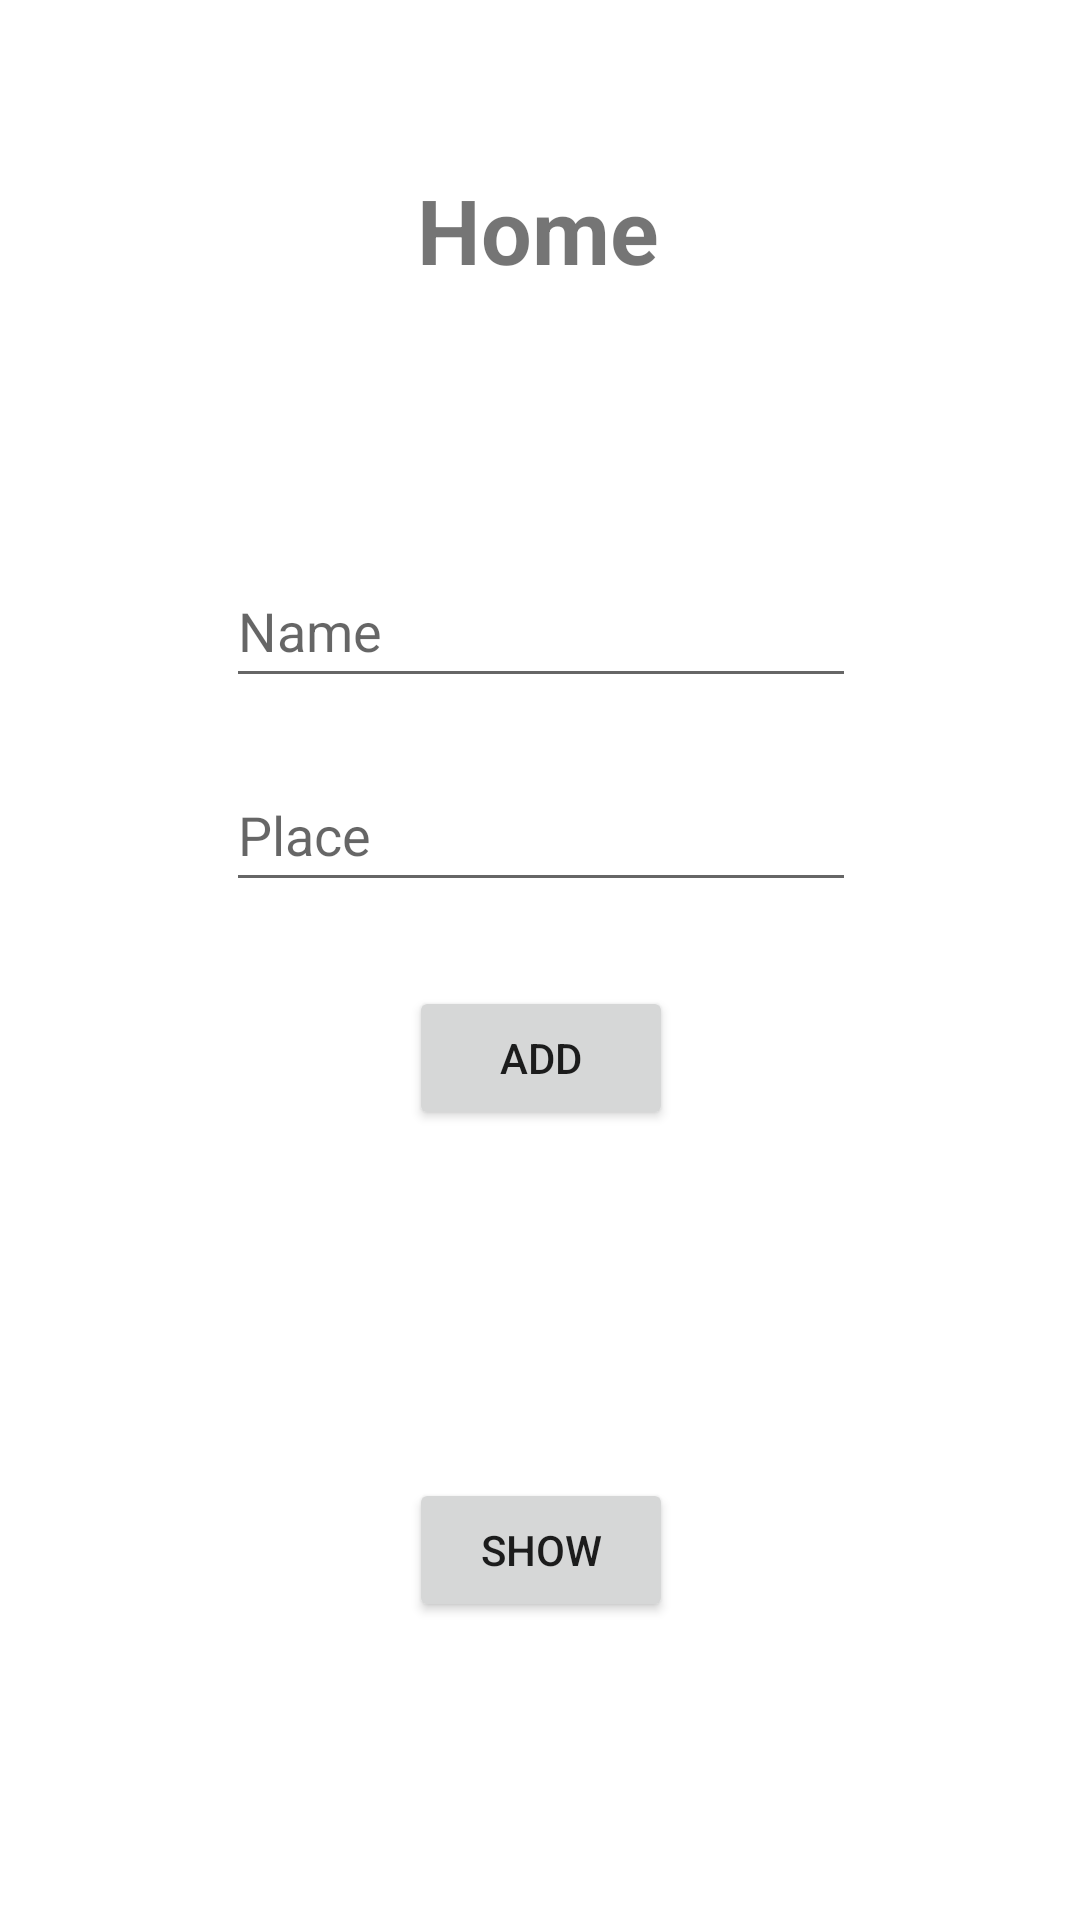

Write the Android layout XML for this screen, with the resource values it uses.
<!-- AndroidManifest.xml: application theme Theme.AWSMySQL -->
<!-- res/layout/activity_main.xml -->
<?xml version="1.0" encoding="utf-8"?>
<androidx.constraintlayout.widget.ConstraintLayout xmlns:android="http://schemas.android.com/apk/res/android"
    xmlns:app="http://schemas.android.com/apk/res-auto"
    xmlns:tools="http://schemas.android.com/tools"
    android:layout_width="match_parent"
    android:layout_height="match_parent"
    tools:context=".MainActivity">

    <TextView
        android:id="@+id/textView1"
        android:layout_width="wrap_content"
        android:layout_height="wrap_content"
        android:text="Home"
        android:textSize="30sp"
        android:textStyle="bold"
        app:layout_constraintBottom_toBottomOf="parent"
        app:layout_constraintEnd_toEndOf="parent"
        app:layout_constraintHorizontal_bias="0.498"
        app:layout_constraintStart_toStartOf="parent"
        app:layout_constraintTop_toTopOf="parent"
        app:layout_constraintVertical_bias="0.094" />

    <EditText
        android:id="@+id/editTextTextPersonName"
        android:layout_width="wrap_content"
        android:layout_height="wrap_content"
        android:layout_marginTop="88dp"
        android:ems="10"
        android:hint="Name"
        android:inputType="textPersonName"
        android:minHeight="48dp"
        app:layout_constraintEnd_toEndOf="parent"
        app:layout_constraintHorizontal_bias="0.502"
        app:layout_constraintStart_toStartOf="parent"
        app:layout_constraintTop_toBottomOf="@+id/textView1" />

    <EditText
        android:id="@+id/editTextTextPersonPlace"
        android:layout_width="wrap_content"
        android:layout_height="wrap_content"
        android:layout_marginTop="20dp"
        android:ems="10"
        android:hint="Place"
        android:inputType="textPersonName"
        android:minHeight="48dp"
        app:layout_constraintEnd_toEndOf="parent"
        app:layout_constraintHorizontal_bias="0.502"
        app:layout_constraintStart_toStartOf="parent"
        app:layout_constraintTop_toBottomOf="@+id/editTextTextPersonName" />

    <Button
        android:id="@+id/buttonShow"
        android:layout_width="wrap_content"
        android:layout_height="wrap_content"
        android:layout_marginTop="116dp"
        android:text="Show"
        android:onClick="showFunc"
        app:layout_constraintEnd_toEndOf="parent"
        app:layout_constraintHorizontal_bias="0.501"
        app:layout_constraintStart_toStartOf="parent"
        app:layout_constraintTop_toBottomOf="@+id/buttonAdd" />

    <Button
        android:id="@+id/buttonAdd"
        android:layout_width="wrap_content"
        android:layout_height="wrap_content"
        android:layout_marginTop="28dp"
        android:onClick="addFunc"
        android:text="Add"
        app:layout_constraintEnd_toEndOf="parent"
        app:layout_constraintHorizontal_bias="0.501"
        app:layout_constraintStart_toStartOf="parent"
        app:layout_constraintTop_toBottomOf="@+id/editTextTextPersonPlace" />


</androidx.constraintlayout.widget.ConstraintLayout>
<!-- resources referenced by this layout -->
<resources>
  <style name="Theme.AWSMySQL" parent="Theme.MaterialComponents.DayNight.DarkActionBar">
          
          <item name="colorPrimary">@color/purple_500</item>
          <item name="colorPrimaryVariant">@color/purple_700</item>
          <item name="colorOnPrimary">@color/white</item>
          
          <item name="colorSecondary">@color/teal_200</item>
          <item name="colorSecondaryVariant">@color/teal_700</item>
          <item name="colorOnSecondary">@color/black</item>
          
          <item name="android:statusBarColor" tools:targetApi="l">?attr/colorPrimaryVariant</item>
          
      </style>
  <!-- not gathered from this repository: default colours our renderer supplied (Android Studio template values) -->
  <color name="purple_500">#FF6200EE</color>
  <color name="purple_700">#FF3700B3</color>
  <color name="teal_200">#FF03DAC5</color>
  <color name="teal_700">#FF018786</color>
  <color name="black">#FF000000</color>
  <color name="white">#FFFFFFFF</color>
</resources>
